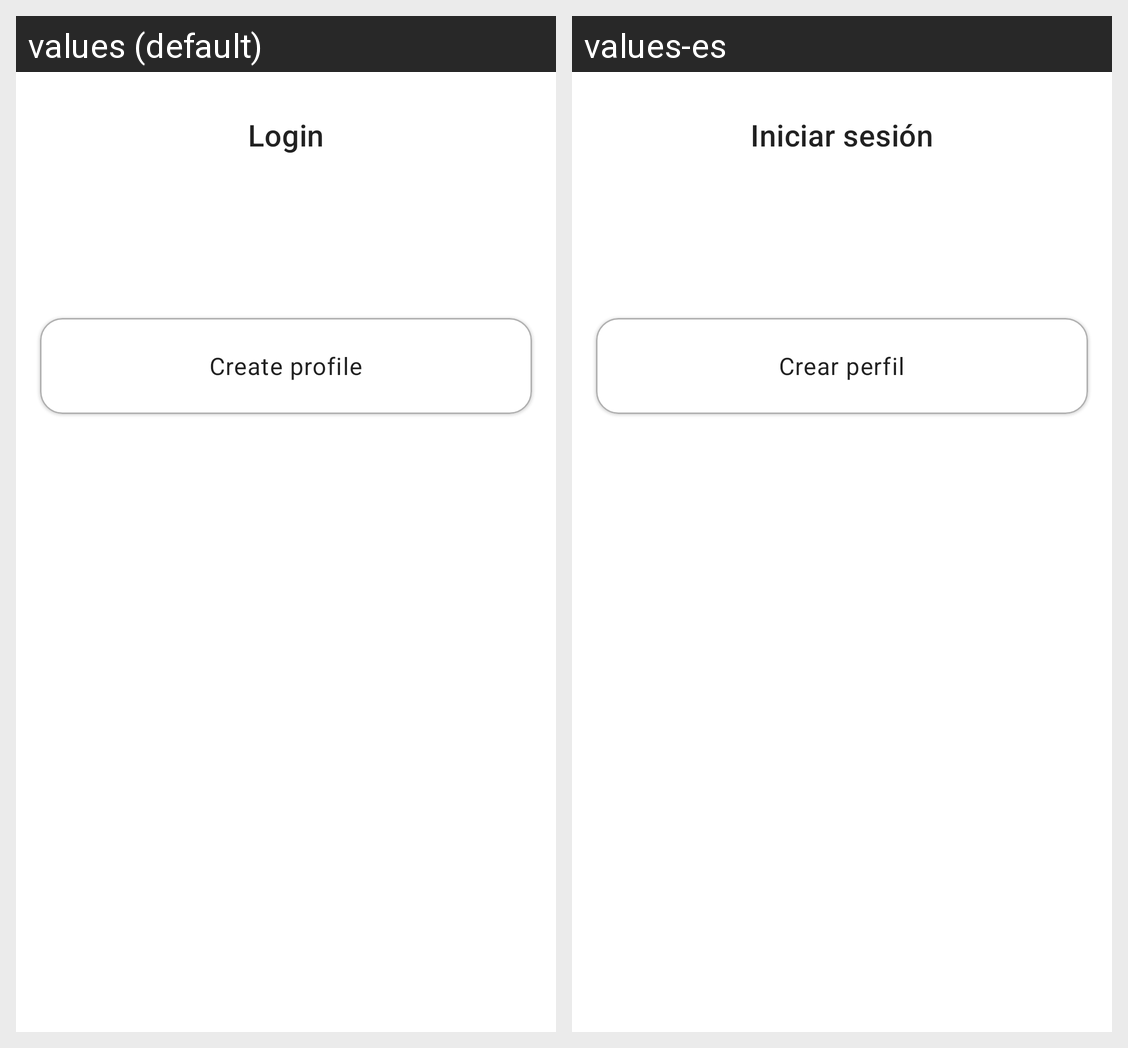

The Android screen above is rendered under two locales of the same app. Produce the string resources it draws, with the default and per-locale values.
Android screen res/layout/activity_start.xml rendered under 2 locales, left to right: values (default), values-es. Device: Nexus 5 (rendered at 1080×1920; each locale shown at half size, 540×960, under a caption strip naming it); theme Theme.Monitor.
Strings drawn on this screen, with the default value and each locale's value (text and hints the layout hard-codes, and strings that could not be matched under every locale, appear in the picture but are not listed):

login
  values: Login
  values-es: Iniciar sesión

create_profile
  values: Create profile
  values-es: Crear perfil
